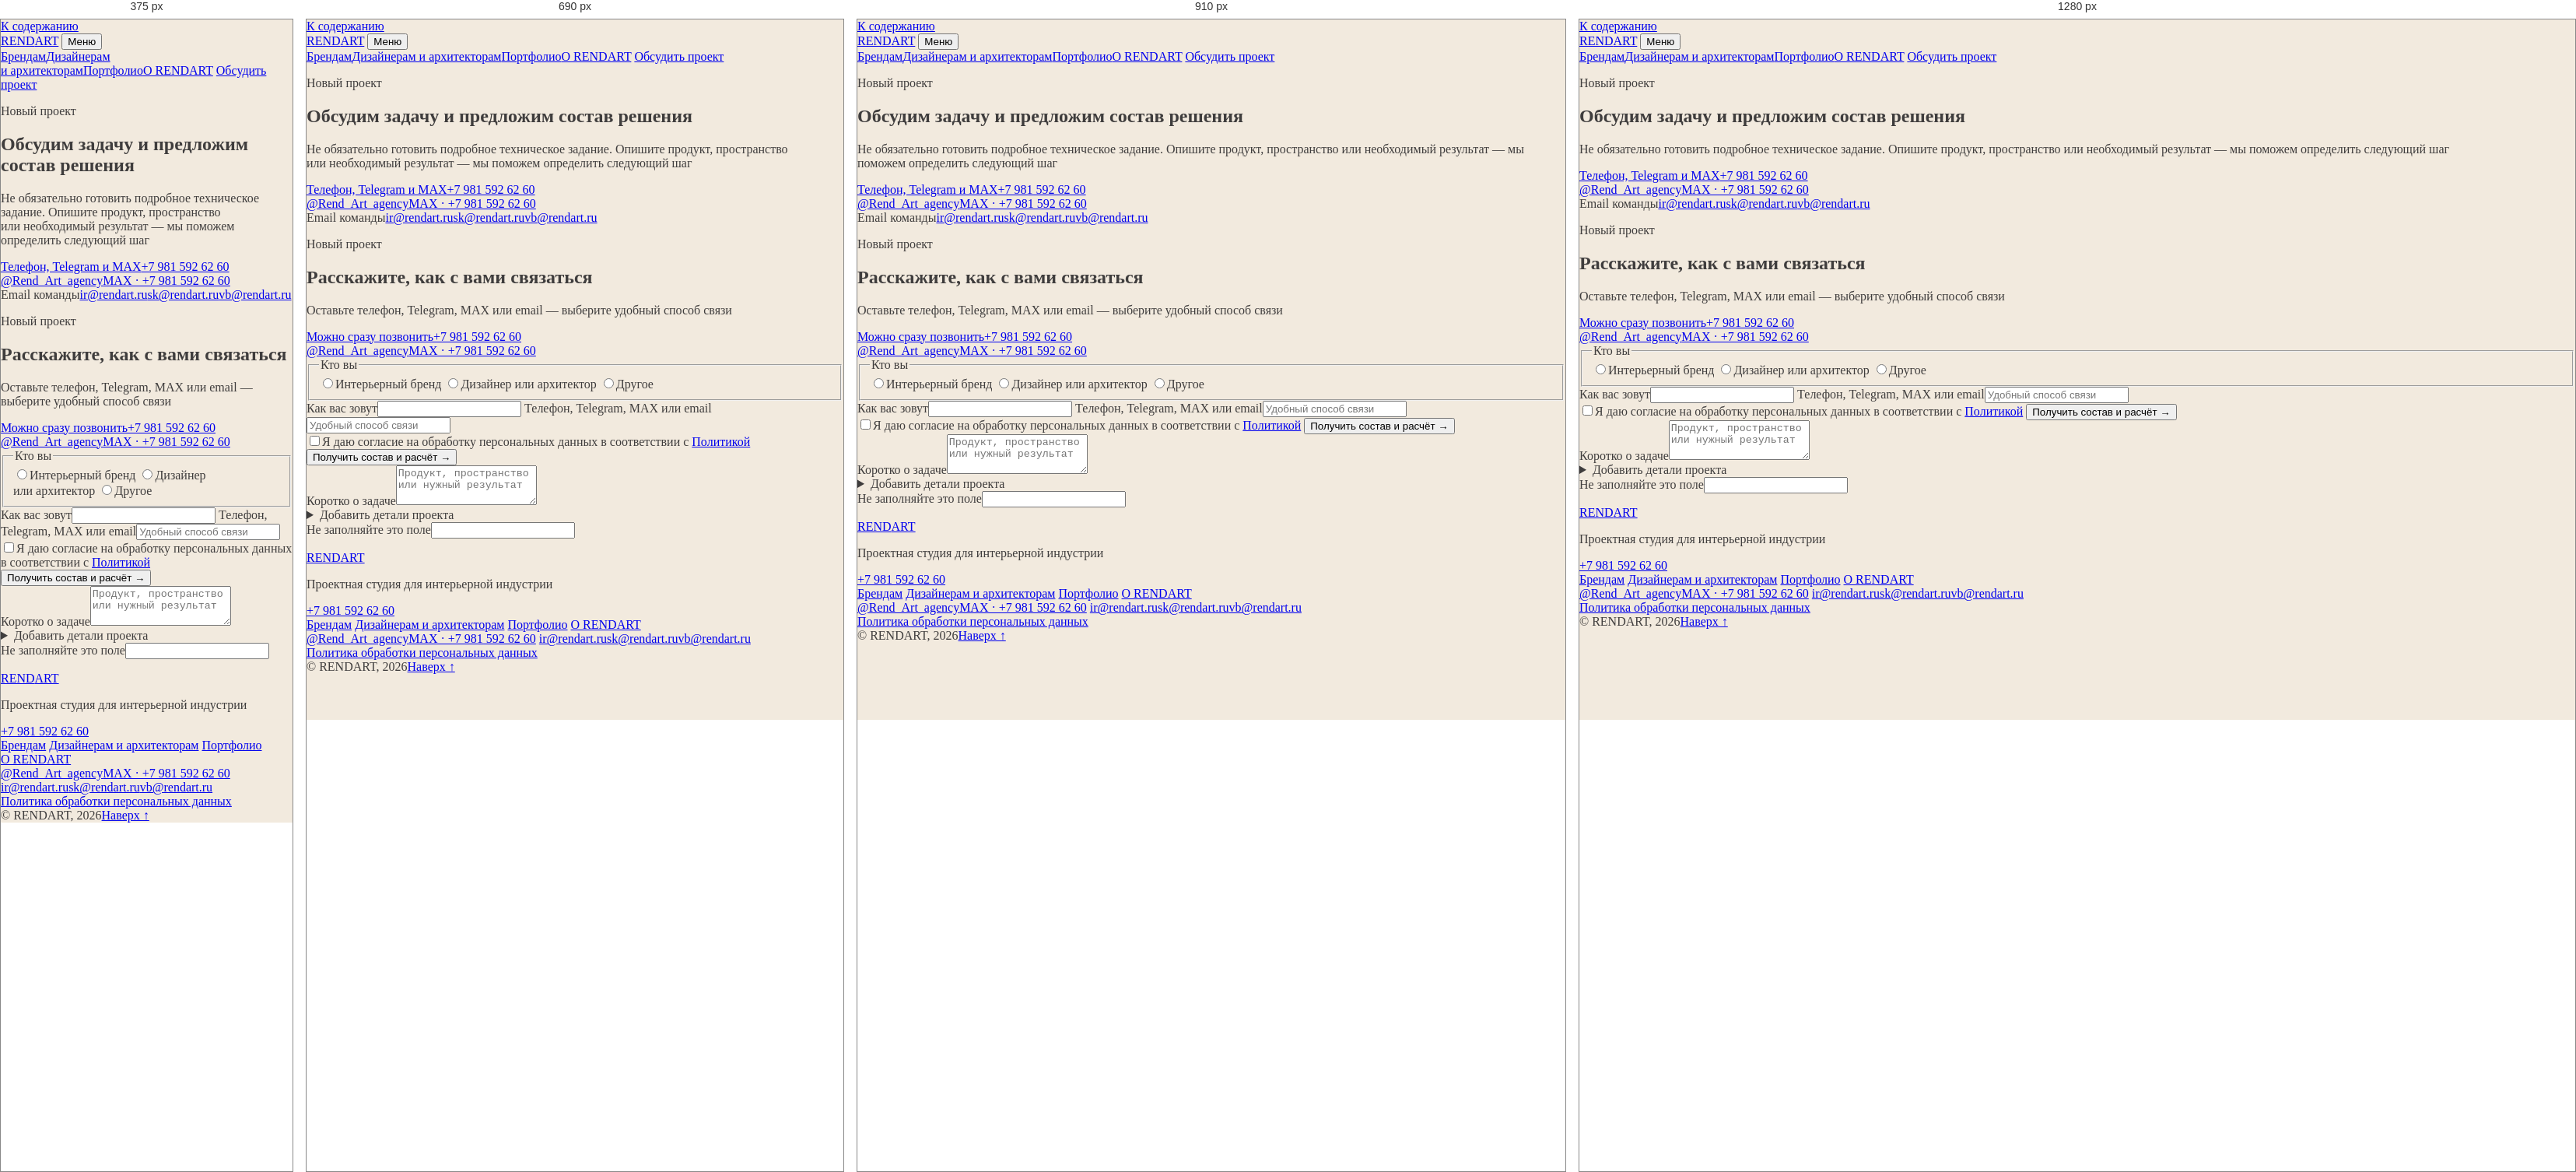
Rendered at 375 px, 690 px, 910 px and 1280 px, left to right.

<!-- file: index.html -->
<!doctype html>
<html lang="ru">
<head>
  <meta charset="UTF-8" />
  <meta name="viewport" content="width=device-width, initial-scale=1.0" />
  <meta name="theme-color" content="#f2eade" />
  <meta name="robots" content="index,follow" />
  <title>Обсудить проект — RENDART</title>
  <meta name="description" content="Опишите продукт, пространство или проект. RENDART предложит состав работ и следующий шаг" />
  <link rel="canonical" href="https://rendart.ru/contacts/" />
  <meta property="og:locale" content="ru_RU" />
  <meta property="og:type" content="website" />
  <meta property="og:site_name" content="RENDART" />
  <meta property="og:title" content="Обсудить проект — RENDART" />
  <meta property="og:description" content="Опишите продукт, пространство или проект. RENDART предложит состав работ и следующий шаг" />
  <meta property="og:url" content="https://rendart.ru/contacts/" />
  <meta property="og:image" content="https://rendart.ru/assets/hero-material-axis.webp" />
  <meta name="twitter:card" content="summary_large_image" />
  <link rel="icon" href="../assets/favicon.webp" type="image/webp" />
  <!-- no above-the-fold image preload -->
  <link rel="stylesheet" href="../src/site.css" media="print" onload="this.media='all'" />
  <style>:root{--paper:#f2eade;--ink:#3f3d3d}*{box-sizing:border-box}html,body{margin:0;background:var(--paper);color:var(--ink)}body{font-family:Georgia,serif;overflow-x:clip}.hero{position:relative;min-height:100svh;overflow:hidden}.hero-media{position:absolute;inset:0;background:url('../assets/hero-material-axis.webp') center/cover}.hero-wordmark{position:absolute;top:50%;left:0;display:grid;width:100%;grid-template-columns:50% 50%;font-family:Arial,sans-serif;font-size:clamp(78px,14.4vw,222px);letter-spacing:-.072em;line-height:.76;transform:translateY(-46%);white-space:nowrap}.wordmark-rnd{text-align:right}.wordmark-art{color:var(--paper);font-family:Georgia,serif}.hero-footer{position:absolute;right:3.25vw;bottom:7.6vh;left:3.25vw;display:flex;justify-content:space-between}.hero-cta{color:var(--paper)}@media(max-width:820px){.hero{min-height:max(720px,100svh)}.hero-wordmark{top:47%;font-size:clamp(57px,15.6vw,108px)}.hero-nav{display:none}.hero-cta{margin-left:auto}}</style>
  <script type="application/ld+json">{"@context":"https://schema.org","@type":"Organization","name":"RENDART","url":"https://rendart.ru/","telephone":"+79815926260"}</script>
</head>
<body class="contacts-page" id="top">
  <a class="skip-link" href="#content">К содержанию</a>
  <header class="site-header" data-site-header>
    <a class="site-logo" href="../" aria-label="RENDART — на главную"><span>REND</span><span>ART</span></a>
    <button class="menu-toggle" type="button" aria-expanded="false" aria-controls="site-nav" data-menu-toggle><span data-menu-label>Меню</span></button>
    <nav class="site-nav" id="site-nav" aria-label="Основная навигация" data-site-nav>
      <a href="../b2b/">Брендам</a><a href="../designers/">Дизайнерам и архитекторам</a><a href="../portfolio/">Портфолио</a><a href="../about/">О RENDART</a>
      <a class="nav-contact" href="../contacts/" aria-current="page" data-track="cta_click" data-block="header">Обсудить проект</a>
    </nav>
  </header>
  <main id="content" class="contact-main">
    <section class="contact-intro"><p class="section-kicker">Новый проект</p><h1>Обсудим задачу и предложим состав решения</h1><p>Не обязательно готовить подробное техническое задание. Опишите продукт, пространство или необходимый результат — мы поможем определить следующий шаг</p><div class="contact-directory"><a class="contact-phone" href="tel:+79815926260" data-track="contact_click" data-channel="phone"><span>Телефон, Telegram и MAX</span>+7 981 592 62 60</a><div class="contact-messengers"><a href="https://t.me/Rend_Art_agency" data-track="contact_click" data-channel="telegram" rel="noopener">@Rend_Art_agency</a><a href="tel:+79815926260" data-track="contact_click" data-channel="max">MAX · +7 981 592 62 60</a></div><div class="contact-emails"><span>Email команды</span><a href="mailto:ir@rendart.ru" data-track="contact_click" data-channel="email">ir@rendart.ru</a><a href="mailto:sk@rendart.ru" data-track="contact_click" data-channel="email">sk@rendart.ru</a><a href="mailto:vb@rendart.ru" data-track="contact_click" data-channel="email">vb@rendart.ru</a></div></div></section>
    <section class="inquiry" aria-labelledby="inquiry-title" data-header-theme="dark">
  <div class="inquiry-intro">
    <p class="section-kicker">Новый проект</p>
    <h2 id="inquiry-title">Расскажите, как с вами связаться</h2>
    <p>Оставьте телефон, Telegram, MAX или email — выберите удобный способ связи</p>
    <a class="direct-phone" href="tel:+79815926260" data-track="contact_click" data-channel="phone"><span>Можно сразу позвонить</span>+7 981 592 62 60</a>
    <div class="inquiry-contact-links"><a href="https://t.me/Rend_Art_agency" data-track="contact_click" data-channel="telegram" rel="noopener">@Rend_Art_agency</a><a href="tel:+79815926260" data-track="contact_click" data-channel="max">MAX · +7 981 592 62 60</a></div>
  </div>
  <form class="inquiry-form" data-inquiry-form data-form-endpoint="/api/lead.php" data-consent-version="2026-08-13" data-thanks-url="../thanks/" novalidate>
    <div class="form-row form-audience">
      <fieldset><legend>Кто вы</legend>
        <label><input type="radio" name="audience" value="brand" /><span>Интерьерный бренд</span></label>
        <label><input type="radio" name="audience" value="designer" /><span>Дизайнер или архитектор</span></label>
        <label><input type="radio" name="audience" value="other" /><span>Другое</span></label>
      </fieldset>
    </div>
    <div class="form-grid">
      <label class="field"><span>Как вас зовут</span><input type="text" name="name" autocomplete="name" maxlength="120" /></label>
      <label class="field"><span>Телефон, Telegram, MAX или email</span><input type="text" name="contact" autocomplete="tel" inputmode="text" placeholder="Удобный способ связи" maxlength="200" required /></label>
    </div>
    <div class="form-actions">
      <label class="consent-check"><input type="checkbox" name="consent" value="yes" /><span>Я даю согласие на обработку персональных данных в соответствии с <a href="../privacy/">Политикой</a></span></label>
      <button class="button button-light" type="submit">Получить состав и расчёт <span aria-hidden="true">→</span></button>
    </div>
    <label class="field"><span>Коротко о задаче</span><textarea name="message" rows="3" placeholder="Продукт, пространство или нужный результат" maxlength="1500"></textarea></label>
    <details class="form-more">
      <summary>Добавить детали проекта</summary>
      <div class="form-grid">
        <label class="field"><span>Компания и роль</span><input type="text" name="company" autocomplete="organization" maxlength="200" /></label>
        <label class="field"><span>Желаемые сроки</span><input type="text" name="deadline" maxlength="120" /></label>
      </div>
      <label class="field"><span>Ссылка на исходные материалы</span><input type="text" name="materials" inputmode="text" placeholder="Ссылка или название папки" maxlength="500" /></label>
    </details>
    <label class="honeypot" aria-hidden="true">Не заполняйте это поле<input type="text" name="website" tabindex="-1" autocomplete="off" /></label>
    <p class="form-status" role="status" aria-live="polite" data-form-status></p>
  </form>
</section>
  </main>
  <footer class="site-footer" data-header-theme="dark">
  <div class="footer-top">
    <a class="footer-logo" href="../" aria-label="RENDART — на главную"><span>REND</span><span>ART</span></a>
    <p>Проектная студия для интерьерной индустрии</p>
    <a class="footer-phone" href="tel:+79815926260" data-track="contact_click" data-channel="phone">+7 981 592 62 60</a>
  </div>
  <div class="footer-grid">
    <nav aria-label="Навигация в подвале">
      <a href="../b2b/">Брендам</a>
      <a href="../designers/">Дизайнерам и архитекторам</a>
      <a href="../portfolio/">Портфолио</a>
      <a href="../about/">О RENDART</a>
    </nav>
    <nav aria-label="Контакты RENDART">
      <a href="https://t.me/Rend_Art_agency" data-track="contact_click" data-channel="telegram">@Rend_Art_agency</a><a href="tel:+79815926260" data-track="contact_click" data-channel="max">MAX · +7 981 592 62 60</a>
      <a href="mailto:ir@rendart.ru" data-track="contact_click" data-channel="email">ir@rendart.ru</a><a href="mailto:sk@rendart.ru" data-track="contact_click" data-channel="email">sk@rendart.ru</a><a href="mailto:vb@rendart.ru" data-track="contact_click" data-channel="email">vb@rendart.ru</a>
    </nav>
    <nav aria-label="Юридическая информация">
      <a href="../privacy/">Политика обработки персональных данных</a>
    </nav>
  </div>
  <div class="footer-bottom"><span>© RENDART, 2026</span><a href="#top">Наверх ↑</a></div>
</footer>
  <script type="module" src="../src/site.js"></script>
</body>
</html>


/* @media block from site.css */
@media (max-width: 1100px) {
  .site-nav { gap: 18px; font-size: 12px; }
  .positioning-grid { grid-template-columns: 1.25fr 0.75fr; gap: 45px; }
  .audience-panel { min-height: 74vw; }
  .designer-bridge { grid-template-columns: 0.9fr 1.1fr; }
  .designer-bridge-copy { position: static; }
  .designer-bridge figure { position: static; }
  .designer-bridge > ol { grid-column: 1 / -1; display: grid; grid-template-columns: 1fr 1fr; gap: 0 35px; }
  .rows-section { grid-template-columns: 0.7fr 1.3fr; gap: 45px; }
  .ruled-rows article { grid-template-columns: minmax(0, 0.82fr) minmax(0, 1.18fr); }
  .ruled-rows-numbered article { grid-template-columns: 35px 1fr; }
  .ruled-rows-numbered article p { grid-column: 2; }
  .inquiry { grid-template-columns: 0.78fr 1.22fr; gap: 55px; }
  .form-actions { grid-template-columns: 1fr; }
  .inner-hero { grid-template-columns: 1fr 0.62fr; }
  .price-heading { grid-template-columns: 1fr 1.4fr; }
  .price-heading > p:last-child { grid-column: 2; }
}

/* @media block from site.css */
@media (max-width: 1000px) {
  .inquiry { grid-template-columns: 1fr; gap: 75px; }
  .inquiry-intro { position: static; }
  .inquiry-intro h2 { font-size: clamp(2.4rem, 7.6vw, 4.4rem); }
}

/* @media block from site.css */
@media (max-width: 820px) {
  :root { --section-space: clamp(82px, 17vw, 125px); }
  .site-header { min-height: 64px; padding-top: 16px; padding-bottom: 14px; background: rgba(242, 234, 222, 0.94); backdrop-filter: blur(14px); }
  .site-header.is-dark { background: rgba(9, 20, 22, 0.94); }
  .home-header { pointer-events: auto; opacity: 1; transform: none; }
  .site-header::after { opacity: 0.18; }
  .menu-toggle { display: block; }
  .site-nav {
    position: fixed;
    inset: 64px 0 0;
    height: calc(100svh - 64px);
    z-index: -1;
    display: flex;
    visibility: hidden;
    flex-direction: column;
    align-items: stretch;
    justify-content: flex-start;
    gap: 0;
    padding: clamp(42px, 9vh, 84px) var(--edge) 42px;
    color: var(--paper);
    background: var(--dark);
    overflow-y: auto;
    opacity: 0;
    transform: translateY(-18px);
    transition: opacity 240ms ease, transform 320ms var(--ease-out), visibility 0s linear 320ms;
  }
  .menu-open .site-nav { visibility: visible; opacity: 1; transform: translateY(0); transition-delay: 0s; }
  .site-nav a { padding: 16px 0; border-top: 1px solid var(--line-light); font-family: "Geologica", Arial, sans-serif; font-size: clamp(1.7rem, 6.5vw, 2.8rem); font-variation-settings: "wght" 360, "SHRP" 35; letter-spacing: -0.04em; white-space: normal; }
  .site-nav a:last-child { border-bottom: 1px solid var(--line-light); }
  .site-nav a::after { display: none; }
  .nav-contact { color: var(--amber); }
  .hero { min-height: max(720px, 100svh); }
  .hero-media { background-position: 48.5% center; }
  .hero-wordmark { top: 47%; font-size: clamp(57px, 15.6vw, 108px); }
  .hero-footer { right: var(--edge); bottom: 58px; left: var(--edge); }
  .hero-nav { display: none; }
  .hero-cta { margin-left: auto; }
  .hero-baseline { bottom: 31px; }
  .positioning { min-height: auto; padding-top: 90px; }
  .positioning-grid { display: block; padding: 55px 0 60px; }
  .positioning h1,
  .portfolio-hero h1,
  .inner-hero h1,
  .about-hero h1,
  .contact-intro h1,
  .case-hero h1,
  .status-main h1,
  .legal-main h1 { font-size: clamp(2.3rem, 11.5vw, 5.5rem); line-height: 0.95; }
  .positioning-copy { margin-top: 36px; }
  .positioning-copy > p { font-size: 17px; }
  .positioning-image { width: 100%; }
  .positioning-image img { aspect-ratio: 4 / 3; object-position: 56% center; }
  .audience-split { grid-template-columns: 1fr; }
  .audience-panel { min-height: 115vw; }
  .audience-designers { min-height: 105vw; }
  .audience-panel h3,
  .audience-designers h3 { font-size: clamp(2.2rem, 9vw, 4.2rem); }
  .audience-panel div > span { font-size: 15px; }
  .trust-strip { grid-template-columns: 1fr 1fr; }
  .trust-strip > div { min-height: 150px; border-bottom: 1px solid var(--line-dark); }
  .trust-strip > div:nth-child(2) { border-right: 0; }
  .trust-strip > div:nth-child(n + 3) { border-bottom: 0; }
  .portfolio-heading { grid-template-columns: 1fr; gap: 34px; }
  .portfolio-heading h2,
  .task-content > h2,
  .designer-bridge h2,
  .rnd-copy h2,
  .system-section h2,
  .process-heading h2,
  .inquiry-intro h2,
  .rows-heading h2,
  .formats-section > h2,
  .convenience-section h2,
  .context-statement h2,
  .portfolio-audience-head h2,
  .about-meaning h2,
  .team-model h2,
  .about-service h2,
  .case-context h2,
  .case-developed h2,
  .case-chapter h2,
  .case-results h2,
  .legal-notice h2 { font-size: clamp(2.15rem, 9.2vw, 4.7rem); }
  .case-grid,
  .case-grid-editorial { display: grid; grid-template-columns: 1fr 1fr; gap: 65px 14px; }
  .case-grid .case-card,
  .case-grid-editorial .case-card,
  .compact-cases .case-card,
  .portfolio-list .case-card { grid-column: auto; margin-top: 0; }
  .case-card h3 { font-size: clamp(1.55rem, 4.8vw, 2.5rem); }
  .case-card > p { font-size: 13px; }
  .case-card .tag-list { display: none; }
  .task-switcher { display: block; min-height: auto; }
  .task-visuals { position: relative; top: 0; height: 68svh; }
  .task-content { padding-top: 70px; }
  .task-content li > div { grid-template-columns: 1fr; }
  .designer-bridge { grid-template-columns: 1fr 1fr; }
  .designer-bridge-copy { grid-column: 1 / -1; }
  .designer-bridge > ol { grid-template-columns: 1fr; }
  .specialization { min-height: auto; }
  .specialization h2 { font-size: clamp(2.2rem, 11vw, 5.5rem); }
  .specialization-terms { font-size: clamp(1.5rem, 5vw, 2.6rem); }
  .rnd-story { min-height: auto; }
  .rnd-stage { position: static; display: flex; height: auto; flex-direction: column; align-items: stretch; padding: var(--section-space) var(--edge); }
  .rnd-copy ol { display: none; }
  .rnd-media { height: 62svh; margin-top: 50px; }
  .system-section { min-height: auto; }
  .process-section,
  .price-heading,
  .rows-section,
  .convenience-section,
  .context-statement,
  .about-meaning,
  .case-context,
  .case-developed,
  .case-chapter { grid-template-columns: 1fr; gap: 60px; }
  .process-heading,
  .rows-heading,
  .convenience-section > div { position: static; }
  .inquiry-intro h2 { font-size: clamp(1.9rem, 8.4vw, 3.9rem); }
  .context-statement > p:last-child { grid-column: auto; margin-left: 0; }
  .inquiry { grid-template-columns: 1fr; gap: 75px; }
  .inquiry-intro { position: static; }
  .footer-top { grid-template-columns: 1fr 1fr; }
  .footer-grid { grid-template-columns: 1fr 1fr; }
  .footer-grid nav:last-child { grid-column: 1 / -1; padding-top: 24px; border-top: 1px solid var(--line-light); }
  .footer-top > p { display: none; }
  .inner-hero { grid-template-columns: 1fr; min-height: auto; padding-top: 130px; }
  .inner-hero-copy { padding-bottom: 0; }
  .inner-hero > figure { min-height: 68svh; }
  .inner-hero-b2b > figure,
  .inner-hero-designers > figure { clip-path: none; }
  .compact-cases .case-card:nth-child(even),
  .portfolio-list .case-card:nth-child(even) { margin-top: 0; }
  .formats-section > div { grid-template-columns: 1fr; }
  .formats-section article { min-height: auto; padding: 25px 0 45px !important; border-right: 0; border-bottom: 1px solid var(--line-dark); }
  .formats-section article:last-child { border-bottom: 0; }
  .formats-section h3 { margin: 42px 0 20px; }
  .portfolio-hero { min-height: auto; padding-top: 145px; }
  .portfolio-hero h1 { font-size: clamp(3.7rem, 15.5vw, 6.5rem); }
  .portfolio-audience-head { grid-template-columns: 65px 1fr; }
  .portfolio-audience-head p { grid-column: 2; }
  .price-heading > p:last-child { grid-column: auto; }
  .price-list article { grid-template-columns: 42px 1fr; }
  .price-list strong { grid-column: 2; padding-top: 0; }
  .about-meaning > p { margin: 0; }
  .team-model { grid-template-columns: 1fr; }
  .contact-intro { grid-template-columns: 1fr; min-height: auto; }
  .contact-intro .section-kicker { grid-column: auto; }
  .contact-intro h1,
  .contact-intro > p:not(.section-kicker),
  .contact-directory { grid-column: auto; grid-row: auto; }
  .contact-phone { margin-top: 0; }
  .case-hero { grid-template-columns: 1fr; min-height: auto; padding-top: 50px; }
  .case-back { margin-bottom: 80px; }
  .case-hero > figure { height: 78svh; }
  .case-gallery { grid-template-columns: 1fr; }
  .case-gallery figure:first-child { grid-row: auto; }
  .case-results { grid-template-columns: 1fr; }
  .case-results article { min-height: auto; border-right: 0; border-bottom: 1px solid var(--line-dark); }
  .case-results .case-result { grid-column: auto; min-height: 65svh; }
  .case-results .case-result h2 { font-size: clamp(2.2rem, 9.2vw, 4.7rem); }
  .next-case > a { grid-template-columns: 1fr auto; }
  .next-case a > span:first-child { grid-column: 1 / -1; }
}

/* @media block from site.css */
@media (max-width: 560px) {
  .hero-wordmark { font-size: clamp(52px, 15.7vw, 88px); }
  .hero-cta { font-size: 14px; }
  .section-head { gap: 20px; }
  .positioning-image { width: calc(100% + var(--edge)); }
  .audience-panel { min-height: 150vw; }
  .audience-designers { min-height: 140vw; }
  .audience-panel > div { right: 20px; bottom: 26px; left: 20px; }
  .audience-panel h3,
  .audience-designers h3 { font-size: clamp(2rem, 10vw, 3.35rem); }
  .audience-panel div > span { display: block; margin-top: 18px; font-size: 13px; line-height: 1.42; }
  .audience-panel strong { margin-top: 22px; font-size: 14px; }
  .trust-strip { grid-template-columns: 1fr; }
  .trust-strip > div,
  .trust-strip > div:nth-child(n + 3) { min-height: 120px; padding: 20px 0 !important; border-right: 0; border-bottom: 1px solid var(--line-dark); }
  .trust-strip > div:last-child { border-bottom: 0; }
  .trust-strip p { margin-top: 22px; }
  .case-grid,
  .case-grid-editorial { grid-template-columns: 1fr; }
  .case-card img,
  .compact-cases .case-card img,
  .portfolio-list .case-card img { height: auto; aspect-ratio: auto; }
  .task-visuals { height: 58svh; }
  .task-content li > button { grid-template-columns: 32px 1fr; }
  .task-content li > div { padding-left: 44px !important; }
  .designer-bridge { grid-template-columns: 1fr; }
  .designer-bridge figure { height: 70svh; }
  .designer-bridge figure img { height: 100%; }
  .rnd-media { height: 56svh; }
  .process-list li { min-height: auto; grid-template-columns: 40px 1fr; }
  .form-grid,
  .form-actions { grid-template-columns: 1fr; }
  .form-grid .field { padding-right: 0 !important; padding-left: 0 !important; border-left: 0 !important; }
  .form-audience fieldset > label { display: flex; margin-right: 0; }
  .form-audience label > span { width: 100%; }
  .form-actions { padding-bottom: 74px; }
  .form-actions .button { position: absolute; bottom: 0; left: 0; width: 100%; }
  .footer-top,
  .footer-grid { grid-template-columns: 1fr; }
  .footer-phone { justify-self: start; margin-top: 35px; }
  .footer-grid nav:last-child { grid-column: auto; padding-top: 24px; border-top: 1px solid var(--line-light); }
  .price-list article { grid-template-columns: 34px 1fr; gap: 16px; }
  .price-list h3 { font-size: clamp(1.65rem, 8.3vw, 2.5rem); }
  .ruled-rows article { display: block; }
  .ruled-rows article > span { display: block; margin-bottom: 22px; }
  .ruled-rows h3 { margin-bottom: 20px; }
  .ruled-rows article p { grid-column: auto; }
  .reasons-grid .ruled-rows { grid-template-columns: 1fr; }
  .portfolio-audience-head { grid-template-columns: 1fr; }
  .portfolio-audience-head p { grid-column: auto; }
  .about-hero h1 { font-size: 20.5vw; }
  .case-hero > figure { height: 65svh; }
  .case-gallery img { min-height: 260px; }
}